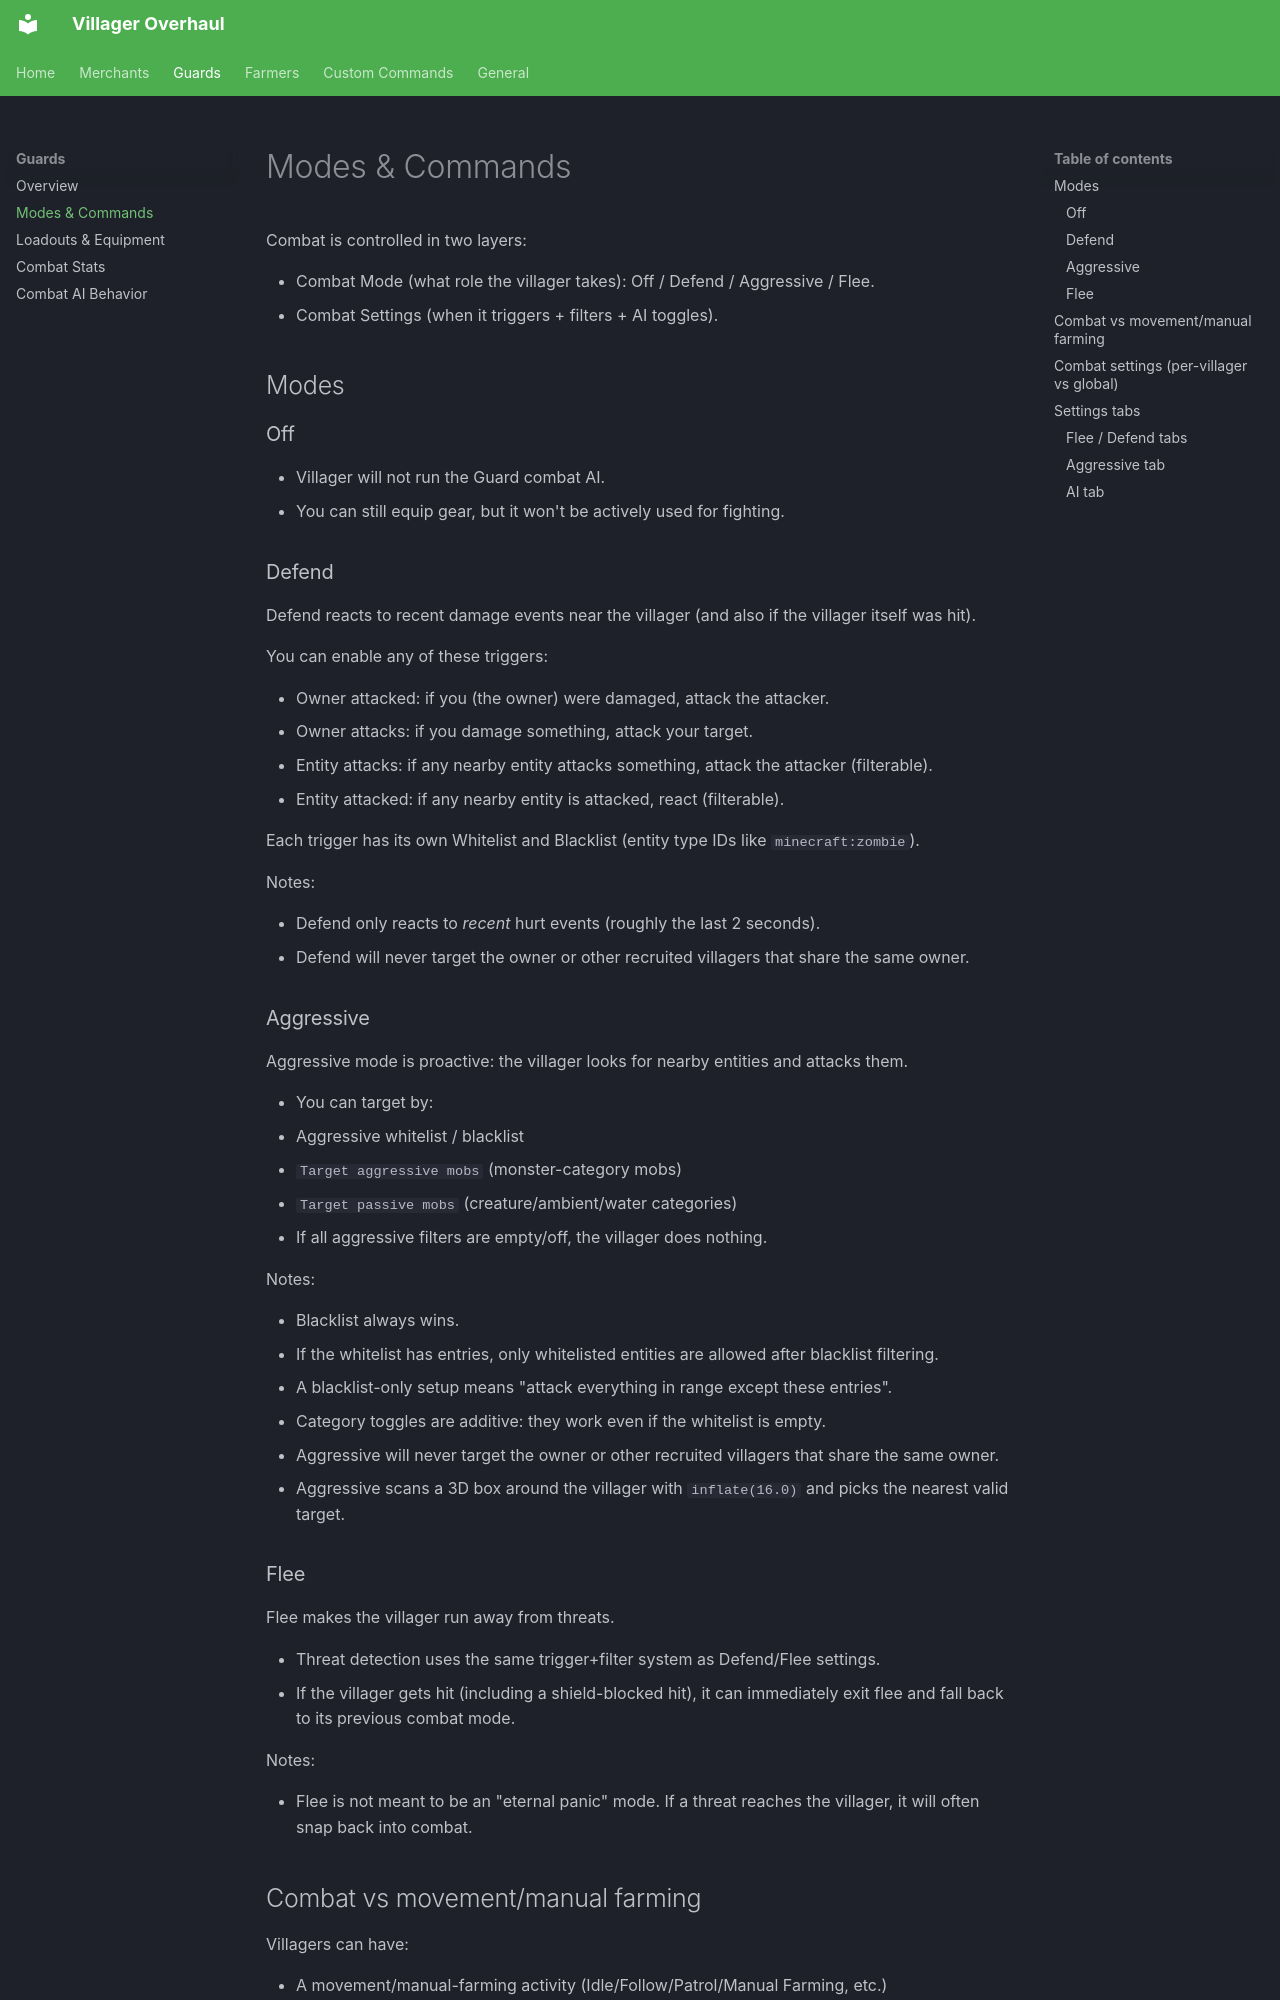

repository: z2six/EZVillagerReroll · page: guards/modes/index.html · generator: mkdocs

# Modes & Commands

Combat is controlled in two layers:

- Combat Mode (what role the villager takes): Off / Defend / Aggressive / Flee.
- Combat Settings (when it triggers + filters + AI toggles).

## Modes

### Off

- Villager will not run the Guard combat AI.
- You can still equip gear, but it won't be actively used for fighting.

### Defend

Defend reacts to recent damage events near the villager (and also if the villager itself was hit).

You can enable any of these triggers:

- Owner attacked: if you (the owner) were damaged, attack the attacker.
- Owner attacks: if you damage something, attack your target.
- Entity attacks: if any nearby entity attacks something, attack the attacker (filterable).
- Entity attacked: if any nearby entity is attacked, react (filterable).

Each trigger has its own Whitelist and Blacklist (entity type IDs like `minecraft:zombie`).

Notes:

- Defend only reacts to *recent* hurt events (roughly the last 2 seconds).
- Defend will never target the owner or other recruited villagers that share the same owner.

### Aggressive

Aggressive mode is proactive: the villager looks for nearby entities and attacks them.

- You can target by:
  - Aggressive whitelist / blacklist
  - `Target aggressive mobs` (monster-category mobs)
  - `Target passive mobs` (creature/ambient/water categories)
- If all aggressive filters are empty/off, the villager does nothing.

Notes:

- Blacklist always wins.
- If the whitelist has entries, only whitelisted entities are allowed after blacklist filtering.
- A blacklist-only setup means "attack everything in range except these entries".
- Category toggles are additive: they work even if the whitelist is empty.
- Aggressive will never target the owner or other recruited villagers that share the same owner.
- Aggressive scans a 3D box around the villager with `inflate(16.0)` and picks the nearest valid target.
